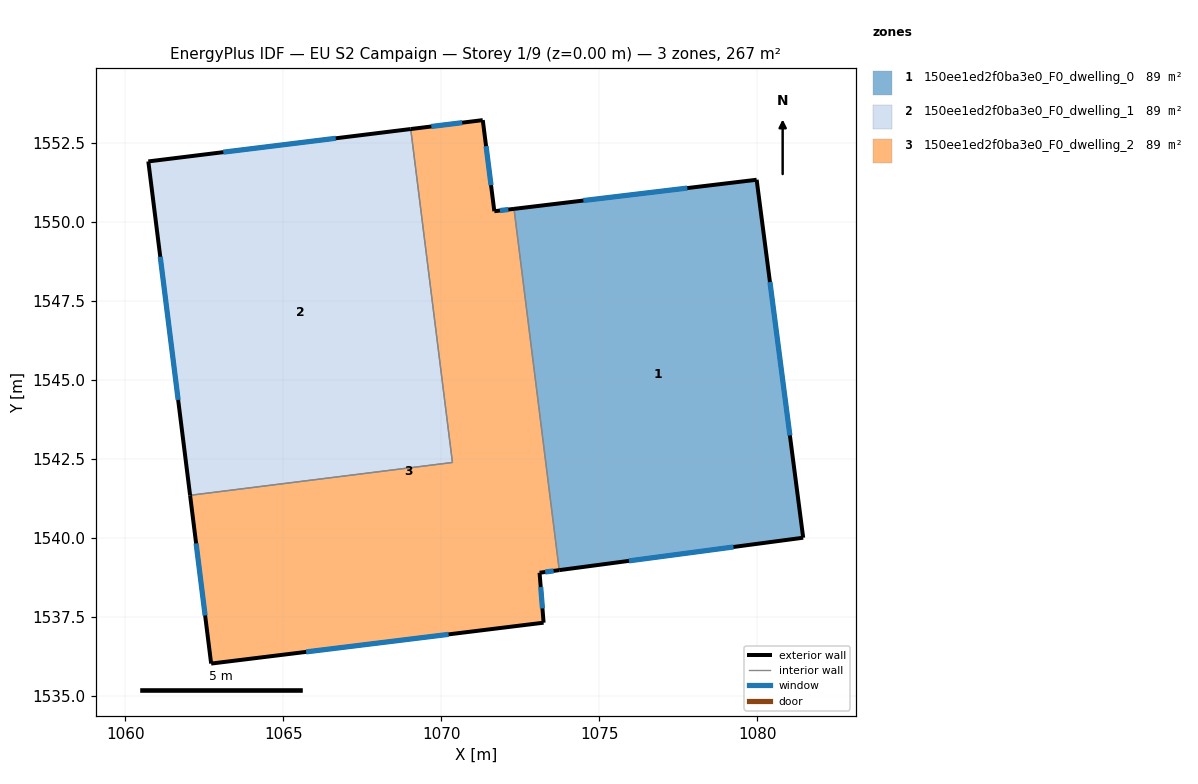
=== STOREY PLAN SPEC (per zone: floor XY polygon, exterior-wall plan segments, windows/doors) ===
zone 1: 150ee1ed2f0ba3e0_F0_dwelling_0  (89.0 m²)
  floor: (1079.98, 1551.34) (1081.45, 1540.01) (1073.73, 1538.98) (1072.30, 1550.42)
  exterior wall: (1073.73, 1538.98) – (1081.45, 1540.01)  [7.8 m]
    window: (1075.94, 1539.28) – (1079.25, 1539.72)  [4.3 m²]
  exterior wall: (1079.98, 1551.34) – (1072.30, 1550.42)  [7.7 m]
    window: (1077.79, 1551.07) – (1074.50, 1550.68)  [4.3 m²]
  exterior wall: (1081.45, 1540.01) – (1079.98, 1551.34)  [11.4 m]
    window: (1081.03, 1543.25) – (1080.40, 1548.10)  [6.3 m²]
  interior walls: 1
zone 2: 150ee1ed2f0ba3e0_F0_dwelling_1  (89.0 m²)
  floor: (1069.03, 1552.94) (1070.35, 1542.39) (1062.05, 1541.35) (1060.73, 1551.92)
  exterior wall: (1069.03, 1552.94) – (1060.73, 1551.92)  [8.4 m]
    window: (1066.66, 1552.65) – (1063.10, 1552.21)  [4.6 m²]
  exterior wall: (1060.73, 1551.92) – (1062.05, 1541.35)  [10.6 m]
    window: (1061.11, 1548.90) – (1061.67, 1544.37)  [5.9 m²]
  interior walls: 2
zone 3: 150ee1ed2f0ba3e0_F0_dwelling_2  (89.0 m²)
  floor: (1071.31, 1553.22) (1071.68, 1550.34) (1072.30, 1550.42) (1073.73, 1538.98) (1073.11, 1538.90) (1073.24, 1537.32) (1062.72, 1536.03) (1062.05, 1541.35) (1070.35, 1542.39) (1069.03, 1552.94)
  exterior wall: (1062.05, 1541.35) – (1062.72, 1536.03)  [5.4 m]
    window: (1062.24, 1539.83) – (1062.53, 1537.55)  [3.0 m²]
  exterior wall: (1071.31, 1553.22) – (1069.03, 1552.94)  [2.3 m]
    window: (1070.66, 1553.14) – (1069.68, 1553.02)  [1.3 m²]
  exterior wall: (1071.68, 1550.34) – (1071.31, 1553.22)  [2.9 m]
    window: (1071.57, 1551.16) – (1071.42, 1552.40)  [1.6 m²]
  exterior wall: (1072.30, 1550.42) – (1071.68, 1550.34)  [0.6 m]
    window: (1072.12, 1550.39) – (1071.86, 1550.36)  [0.3 m²]
  exterior wall: (1073.11, 1538.90) – (1073.73, 1538.98)  [0.6 m]
    window: (1073.29, 1538.92) – (1073.55, 1538.96)  [0.3 m²]
  exterior wall: (1073.24, 1537.32) – (1073.11, 1538.90)  [1.6 m]
    window: (1073.20, 1537.77) – (1073.15, 1538.45)  [0.9 m²]
  exterior wall: (1062.72, 1536.03) – (1073.24, 1537.32)  [10.6 m]
    window: (1065.72, 1536.40) – (1070.23, 1536.95)  [5.8 m²]
  interior walls: 3

=== DERIVED (storey summary) ===
Building: EU S2 Campaign
Storey: 1 of 9  (floor level z = 0.00 m)
Storey gross floor area: 267.1 m²
Zones on this storey: 3
  - 150ee1ed2f0ba3e0_F0_dwelling_0: floor 89.0 m²; exterior wall 26.9 m (80.8 m²); 3 window(s) 14.8 m²; WWR 18.4%
  - 150ee1ed2f0ba3e0_F0_dwelling_1: floor 89.0 m²; exterior wall 19.0 m (57.0 m²); 2 window(s) 10.5 m²; WWR 18.4%
  - 150ee1ed2f0ba3e0_F0_dwelling_2: floor 89.0 m²; exterior wall 24.0 m (72.0 m²); 7 window(s) 13.2 m²; WWR 18.4%
Zone adjacency (shared interzone walls):
  - 150ee1ed2f0ba3e0_F0_dwelling_0 ↔ 150ee1ed2f0ba3e0_F0_dwelling_2
  - 150ee1ed2f0ba3e0_F0_dwelling_1 ↔ 150ee1ed2f0ba3e0_F0_dwelling_2